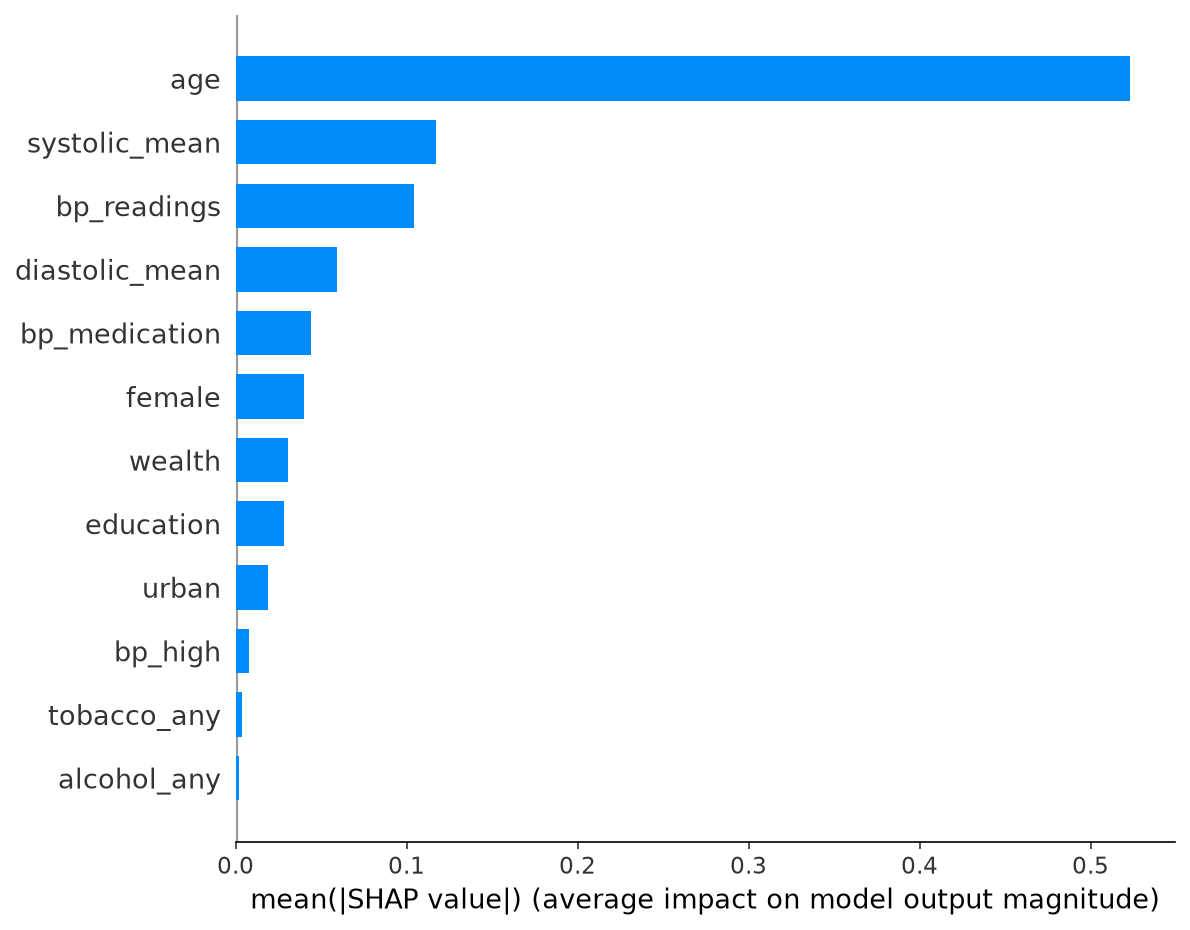

Values plotted in this chart, from the file beside it:
feature, mean_abs_shap
age, 0.5232
systolic_mean, 0.1175
bp_readings, 0.1043
diastolic_mean, 0.05904
bp_medication, 0.04396
female, 0.04024
wealth, 0.0305
education, 0.02841
urban, 0.01884
bp_high, 0.007673
tobacco_any, 0.00378
alcohol_any, 0.00198
